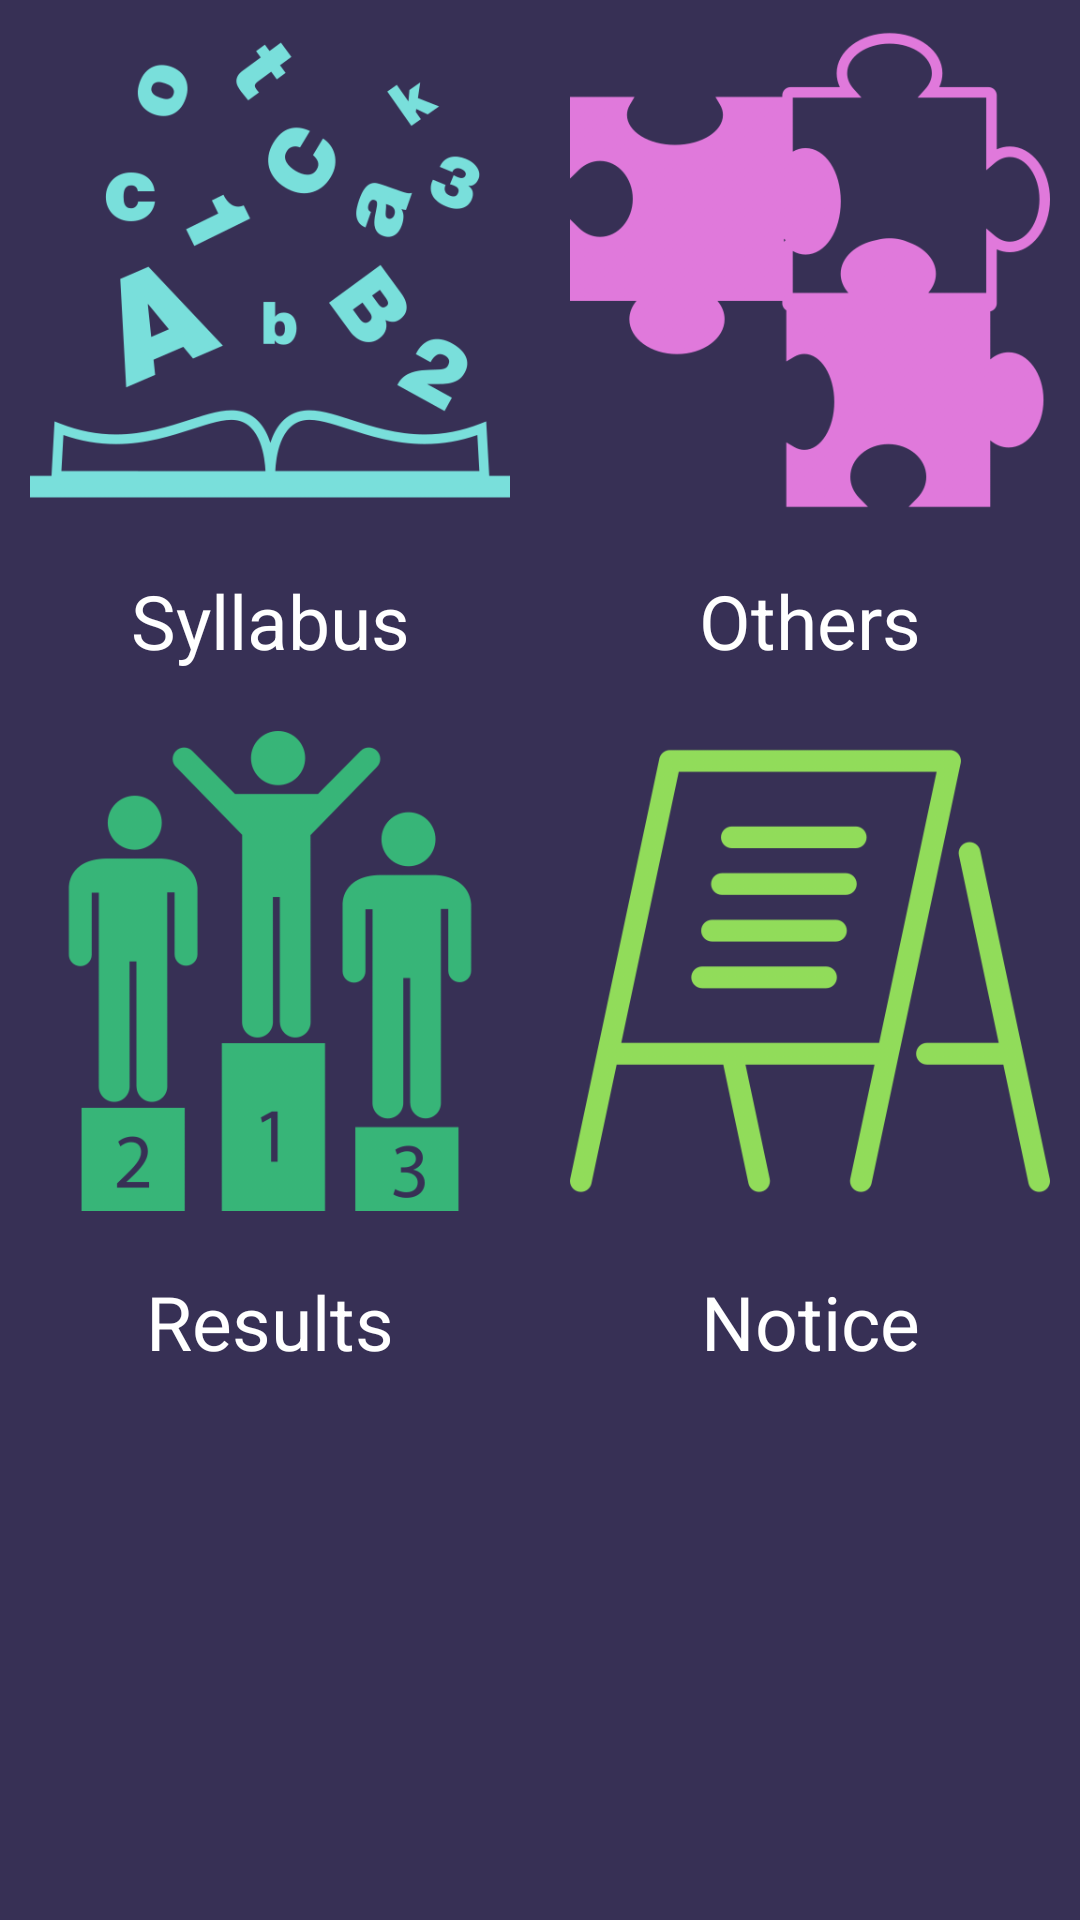

The Android layout XML behind this screen, and the referenced resources:
<!-- AndroidManifest.xml: application theme AppTheme -->
<!-- res/layout/activity_main2.xml -->
<?xml version="1.0" encoding="utf-8"?>
<ScrollView
    android:layout_height="match_parent"
    android:layout_width="match_parent"
    xmlns:android="http://schemas.android.com/apk/res/android"
    android:background="#373055"
    android:fillViewport="false">

    <GridLayout xmlns:android="http://schemas.android.com/apk/res/android"
        xmlns:tools="http://schemas.android.com/tools"
        android:layout_width="fill_parent"
        android:layout_height="fill_parent"
        android:background="#373055"
        android:columnCount="2"
        android:orientation="vertical"
        android:rowCount="10"
        tools:context="ayon.rahman.shafiqur.btebv2.MainActivity"

        android:scrollIndicators="right">


        <ImageButton
            android:id="@+id/imageButton"
            android:layout_width="160dp"
            android:layout_height="160dp"
            android:layout_column="0"
            android:layout_gravity="center"
            android:layout_margin="10dp"
            android:layout_row="0"
            android:background="@android:color/transparent"

            android:scaleType="fitXY"
            android:src="@drawable/educationalbook" />

        <ImageButton
            android:id="@+id/imageButton2"
            android:layout_width="160dp"
            android:layout_height="160dp"
            android:layout_column="1"
            android:layout_gravity="center"
            android:layout_margin="10dp"
            android:layout_row="0"
            android:background="@android:color/transparent"


            android:scaleType="fitXY"
            android:src="@drawable/puzzle" />

        <TextView
            android:layout_column="0"
            android:layout_gravity="center"
            android:layout_margin="10dp"
            android:layout_row="1"
            android:gravity="center"
            android:text="Syllabus"
            android:textAlignment="center"
            android:textColor="#ffffff"
            android:textSize="25dp" />

        <TextView
            android:layout_column="1"
            android:layout_gravity="center"
            android:layout_margin="10dp"
            android:layout_row="1"
            android:gravity="center"

            android:textAlignment="center"
            android:textColor="#ffffff"
            android:textSize="25dp"
            android:text="Others" />

        <ImageButton
            android:id="@+id/imageButton4"
            android:layout_width="160dp"
            android:layout_height="160dp"
            android:layout_column="0"
            android:layout_gravity="center"
            android:layout_margin="10dp"
            android:layout_row="2"

            android:background="@android:color/transparent"
            android:scaleType="fitXY"
            android:src="@drawable/podium" />

        <ImageButton
            android:id="@+id/imageButton3"
            android:layout_width="160dp"
            android:layout_height="160dp"
            android:layout_column="1"
            android:layout_gravity="center"
            android:layout_margin="10dp"
            android:layout_row="2"

            android:background="@android:color/transparent"
            android:scaleType="fitXY"
            android:src="@drawable/lll" />

        <TextView
            android:layout_column="0"
            android:layout_gravity="center"
            android:layout_margin="10dp"
            android:layout_row="9"
            android:gravity="center"
            android:singleLine="false"
            android:text="Results"
            android:textAlignment="center"
            android:textColor="#ffffff"
            android:textSize="25dp" />

        <TextView
            android:layout_column="1"
            android:layout_gravity="center"
            android:layout_margin="10dp"
            android:layout_row="9"
            android:gravity="center"
            android:text="Notice"
            android:textAlignment="center"
            android:textColor="#ffffff"
            android:textSize="25dp" />

    </GridLayout>


</ScrollView>
<!-- resources referenced by this layout -->
<resources>
  <!-- drawable educationalbook: png bitmap (drawable, 63398 bytes) -->
  <!-- drawable lll: png bitmap (drawable, 39332 bytes) -->
  <!-- drawable podium: png bitmap (drawable, 38121 bytes) -->
  <!-- drawable puzzle: png bitmap (drawable, 37004 bytes) -->
  <style name="AppTheme" parent="Theme.AppCompat.Light.DarkActionBar">
          
          <item name="colorPrimary">@color/colorPrimary</item>
          <item name="colorPrimaryDark">@color/colorPrimaryDark</item>
          <item name="colorAccent">@color/colorAccent</item>
      </style>
  <color name="colorPrimary">#262140</color>
  <color name="colorPrimaryDark">#303F9F</color>
  <color name="colorAccent">#FF4081</color>
</resources>
